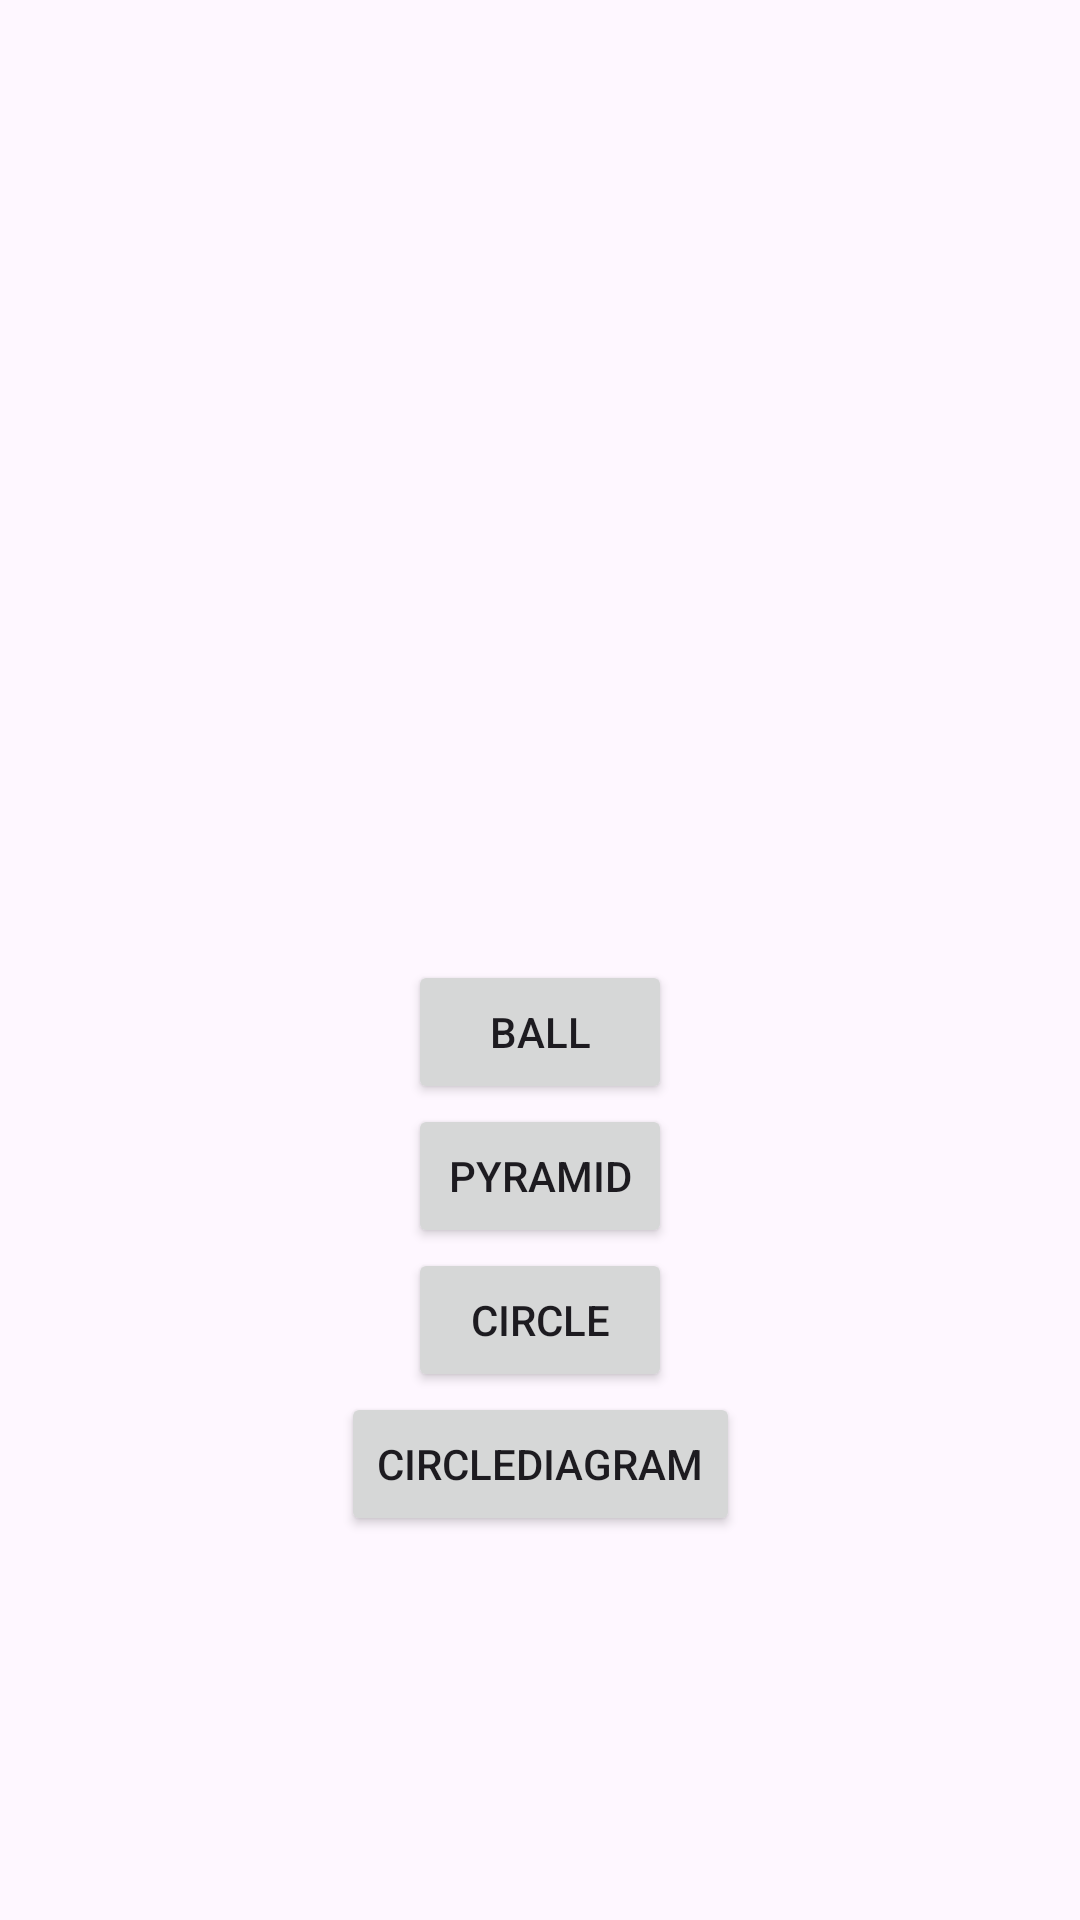

This screen was rendered from an Android layout file. Write that file and the resources it references.
<!-- AndroidManifest.xml: application theme Base.Theme.Test -->
<!-- res/layout/activity_custom_view.xml -->
<?xml version="1.0" encoding="utf-8"?>
<androidx.constraintlayout.widget.ConstraintLayout xmlns:android="http://schemas.android.com/apk/res/android"
    xmlns:app="http://schemas.android.com/apk/res-auto"
    android:layout_width="match_parent"
    android:layout_height="match_parent">

    <androidx.fragment.app.FragmentContainerView
        android:id="@+id/fragmentContainer"
        android:layout_width="0dp"
        android:layout_height="0dp"
        app:layout_constraintBottom_toTopOf="@+id/guideline"
        app:layout_constraintEnd_toEndOf="parent"
        app:layout_constraintStart_toStartOf="parent"
        app:layout_constraintTop_toTopOf="parent" />

    <androidx.constraintlayout.widget.Guideline
        android:id="@+id/guideline"
        android:layout_width="match_parent"
        android:layout_height="wrap_content"
        android:orientation="horizontal"
        app:layout_constraintGuide_percent="0.5" />

    <Button
        android:id="@+id/ballView"
        android:layout_width="wrap_content"
        android:layout_height="wrap_content"
        android:text="ball"
        app:layout_constraintEnd_toEndOf="parent"
        app:layout_constraintStart_toStartOf="parent"
        app:layout_constraintTop_toTopOf="@+id/guideline" />

    <Button
        android:id="@+id/pyramidView"
        android:layout_width="wrap_content"
        android:layout_height="wrap_content"
        android:text="pyramid"
        app:layout_constraintEnd_toEndOf="@+id/ballView"
        app:layout_constraintStart_toStartOf="@+id/ballView"
        app:layout_constraintTop_toBottomOf="@id/ballView" />

    <Button
        android:id="@+id/circleView"
        android:layout_width="wrap_content"
        android:layout_height="wrap_content"
        android:text="circle"
        app:layout_constraintEnd_toEndOf="@+id/ballView"
        app:layout_constraintStart_toStartOf="@+id/ballView"
        app:layout_constraintTop_toBottomOf="@id/pyramidView" />

    <Button
        android:id="@+id/circleDiagramView"
        android:layout_width="wrap_content"
        android:layout_height="wrap_content"
        android:text="circleDiagram"
        app:layout_constraintEnd_toEndOf="@+id/ballView"
        app:layout_constraintStart_toStartOf="@+id/ballView"
        app:layout_constraintTop_toBottomOf="@id/circleView" />


</androidx.constraintlayout.widget.ConstraintLayout>
<!-- resources referenced by this layout -->
<resources>
  <style name="Base.Theme.Test" parent="Theme.Material3.DayNight.NoActionBar">
          
          
      </style>
</resources>
